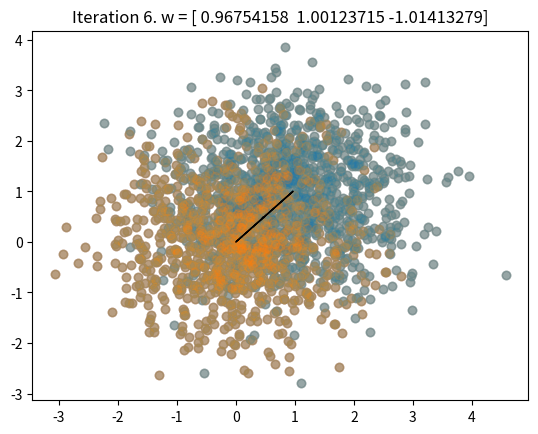

Source code (Python):
#!/usr/bin/env python3
# -*- coding: utf-8 -*-
"""
This script naively implements the algorithm sketched in section 4.3.3
in Bishop, titled 'Iterative reweighted least squares'.
"""

import numpy as np
import time
import matplotlib.pyplot as plt


def generate_data(N, random_seed=123):
    np.random.seed(random_seed)
    data1 = np.hstack((np.random.randn(N, 1) + 1, 
                   np.random.randn(N, 1) + 1,
                   np.ones((N, 1))))
    data2 = np.hstack((np.random.randn(N, 1), 
                       np.random.randn(N, 1),
                       np.ones((N, 1)) * 0))
    
    return np.vstack((data1, data2))


def sigmoid(x):
    return 1 / (1 + np.exp(-x))

# Generate data points
# If the data is too separated, the algorithm struggles with convergence
N = 1000
data = generate_data(N)

# Prepare for the algorithm, add a bias column of 1s
t = data[:, -1].copy()
phi = data[:, :-1].copy()
phi = np.hstack((phi, np.ones((N * 2, 1))))

# Initial weight
w = np.array([1, 1, 1])

for iter_count in range(1, 100 + 1):
    
    # This computes the y_ns needed in Equation (4.98)
    y_n = sigmoid(phi @ w)
    
    # This is Equation (4.98) in Bishop for R_nn
    R_dia_elems = y_n * (1 - y_n)
    R = np.diag(R_dia_elems)
    R_inv = np.diag(1 / R_dia_elems)
    
    # This is the weight update rule, given by Equation (4.99)
    z = phi @ w - R_inv @ (y_n - t)
    
    # Notice the order of multiplication here
    phi_T_R_z = phi.T @ (R @ z)
    
    # Compute the new weight, without explicitly computing inverse
    w_new = np.linalg.solve(phi.T @ R @ phi, phi_T_R_z)
    
    # Convergence criterion
    print('Difference:', np.linalg.norm(w_new - w))
    if np.linalg.norm(w_new - w) < 1e-5:
        break
    w = w_new.copy()

    # Create a plot
    plt.title(f'Iteration {iter_count}. w = {w}')
    class1 = data[data[:, 2] == 1]
    plt.scatter(class1[:, 0], class1[:, 1], alpha=0.2)
    class2 = data[data[:, 2] == 0]
    plt.scatter(class2[:, 0], class2[:, 1], alpha=0.2)
    plt.arrow(0, 0, w[0], w[1])
    plt.show(); print()
    time.sleep(0.5)